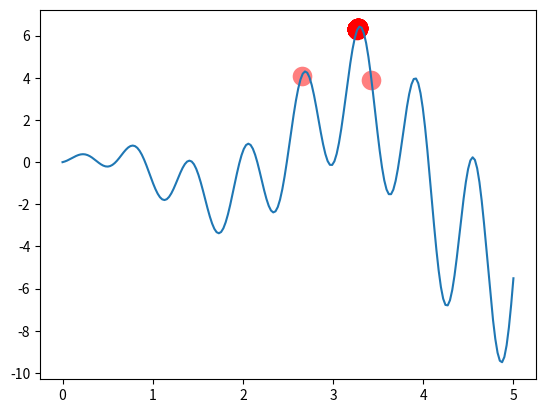

Source code (Python):
import numpy as np
import matplotlib.pyplot as plt


DNA_SIZE = 10            # DNA length DNA长度
POP_SIZE = 100           # population size 种群人员数量
CROSS_RATE = 0.8         # mating probability (DNA crossover) DNA交叉配对概率
MUTATION_RATE = 0.003    # mutation probability 基因变异概率
N_GENERATIONS = 200
X_BOUND = [0, 5]         # x upper and lower bounds X轴区间范围


# to find the maximum of this function
def F(x):
    return np.sin(10 * x) * x + np.cos(2 * x) * x

# find non-zero fitness for selection
def get_fitness(pred):
    return pred + 1e-3 - np.min(pred)


# convert binary DNA to decimal and normalize it to a range(0, 5)
def translateDNA(pop):
    return pop.dot(2 ** np.arange(DNA_SIZE)[::-1]) / float(2 ** DNA_SIZE - 1) * X_BOUND[1]


def select(pop, fitness):    # nature selection wrt pop's fitness
    idx = np.random.choice(np.arange(POP_SIZE), size=POP_SIZE, replace=True,
                           p=fitness / fitness.sum())
    return pop[idx]


def crossover(parent, pop):     # mating process (genes crossover)
    if np.random.rand() < CROSS_RATE:
        i_ = np.random.randint(0, POP_SIZE, size=1)  # select another individual from pop
        cross_points = np.random.randint(0, 2, size=DNA_SIZE).astype(np.bool)  # choose crossover points
        parent[cross_points] = pop[i_, cross_points]  # mating and produce one child
    return parent


def mutate(child):
    for point in range(DNA_SIZE):
        if np.random.rand() < MUTATION_RATE:
            child[point] = 1 if child[point] == 0 else 0
    return child


pop = np.random.randint(2, size=(POP_SIZE, DNA_SIZE))   # initialize the pop DNA
print(pop)


plt.ion()       # something about plotting
x = np.linspace(*X_BOUND, 200)
plt.plot(x, F(x))


for _ in range(N_GENERATIONS):
    F_values = F(translateDNA(pop))    # compute function value by extracting DNA

    # something about plotting
    if 'sca' in globals(): sca.remove()
    sca = plt.scatter(translateDNA(pop), F_values, s=200, lw=0, c='red', alpha=0.5); plt.pause(0.05)

    # GA part (evolution)
    fitness = get_fitness(F_values)
    print("Most fitted DNA: ", pop[np.argmax(fitness), :])
    pop = select(pop, fitness)
    pop_copy = pop.copy()
    for parent in pop:
        child = crossover(parent, pop_copy)
        child = mutate(child)
        parent[:] = child       # parent is replaced by its child

plt.ioff(); plt.show()